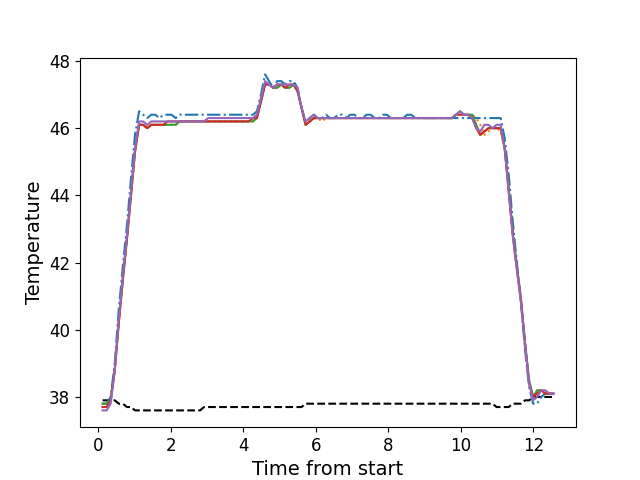

The data file committed next to this chart (first rows):
, times, neutral, z1, z2, z3, z4, z5
0, 0.1187, 37.9, 37.8, 37.8, 37.8, 37.7, 37.6
1, 0.23, 37.9, 37.8, 37.8, 37.8, 37.7, 37.6
2, 0.343, 37.9, 38.0, 37.9, 37.9, 37.9, 37.8
3, 0.455, 37.9, 39.0, 38.8, 38.8, 38.8, 38.8
4, 0.566, 37.8, 40.6, 40.2, 40.2, 40.2, 40.3
5, 0.679, 37.8, 41.9, 41.5, 41.5, 41.5, 41.6
6, 0.791, 37.7, 43.1, 42.7, 42.7, 42.7, 42.8
7, 0.903, 37.7, 44.5, 44.0, 44.0, 44.0, 44.1
8, 1.014, 37.6, 45.8, 45.3, 45.3, 45.3, 45.4
9, 1.126, 37.6, 46.5, 46.1, 46.1, 46.1, 46.2
10, 1.239, 37.6, 46.4, 46.1, 46.1, 46.1, 46.2
11, 1.352, 37.6, 46.3, 46.0, 46.0, 46.0, 46.1
12, 1.463, 37.6, 46.4, 46.1, 46.1, 46.1, 46.2
13, 1.575, 37.6, 46.4, 46.1, 46.1, 46.1, 46.2
14, 1.687, 37.6, 46.3, 46.1, 46.1, 46.1, 46.2
15, 1.799, 37.6, 46.4, 46.1, 46.1, 46.1, 46.2
16, 1.911, 37.6, 46.4, 46.1, 46.1, 46.2, 46.2
17, 2.023, 37.6, 46.4, 46.1, 46.1, 46.2, 46.2
18, 2.136, 37.6, 46.3, 46.1, 46.1, 46.2, 46.2
19, 2.247, 37.6, 46.4, 46.2, 46.2, 46.2, 46.2
20, 2.359, 37.6, 46.4, 46.2, 46.2, 46.2, 46.2
21, 2.471, 37.6, 46.4, 46.2, 46.2, 46.2, 46.2
22, 2.584, 37.6, 46.4, 46.2, 46.2, 46.2, 46.2
23, 2.696, 37.6, 46.4, 46.2, 46.2, 46.2, 46.2
24, 2.808, 37.6, 46.4, 46.2, 46.2, 46.2, 46.2
25, 2.92, 37.7, 46.4, 46.2, 46.2, 46.2, 46.2
26, 3.032, 37.7, 46.4, 46.2, 46.2, 46.2, 46.3
27, 3.144, 37.7, 46.4, 46.2, 46.2, 46.2, 46.3
28, 3.256, 37.7, 46.4, 46.2, 46.2, 46.2, 46.3
29, 3.368, 37.7, 46.4, 46.2, 46.2, 46.2, 46.3
30, 3.48, 37.7, 46.4, 46.2, 46.2, 46.2, 46.3
31, 3.592, 37.7, 46.4, 46.2, 46.2, 46.2, 46.3
32, 3.704, 37.7, 46.4, 46.2, 46.2, 46.2, 46.3
33, 3.815, 37.7, 46.4, 46.2, 46.2, 46.2, 46.3
34, 3.928, 37.7, 46.4, 46.2, 46.2, 46.2, 46.3
35, 4.04, 37.7, 46.4, 46.2, 46.2, 46.2, 46.3
36, 4.152, 37.7, 46.4, 46.2, 46.2, 46.2, 46.3
37, 4.263, 37.7, 46.4, 46.2, 46.2, 46.3, 46.3
38, 4.376, 37.7, 46.5, 46.3, 46.3, 46.3, 46.4
39, 4.488, 37.7, 47.0, 46.8, 46.8, 46.8, 46.9
40, 4.601, 37.7, 47.6, 47.3, 47.3, 47.3, 47.4
41, 4.712, 37.7, 47.4, 47.3, 47.3, 47.3, 47.3
42, 4.824, 37.7, 47.2, 47.2, 47.2, 47.2, 47.2
43, 4.936, 37.7, 47.4, 47.2, 47.2, 47.3, 47.3
44, 5.048, 37.7, 47.4, 47.3, 47.3, 47.3, 47.3
45, 5.16, 37.7, 47.3, 47.2, 47.2, 47.2, 47.3
46, 5.273, 37.7, 47.4, 47.2, 47.2, 47.3, 47.3
47, 5.384, 37.7, 47.4, 47.3, 47.3, 47.3, 47.3
48, 5.497, 37.7, 47.2, 47.1, 47.1, 47.1, 47.2
49, 5.609, 37.7, 46.6, 46.6, 46.6, 46.6, 46.6
50, 5.72, 37.8, 46.2, 46.1, 46.1, 46.1, 46.2
51, 5.833, 37.8, 46.3, 46.2, 46.2, 46.2, 46.3
52, 5.945, 37.8, 46.4, 46.3, 46.3, 46.3, 46.4
53, 6.057, 37.8, 46.3, 46.3, 46.3, 46.3, 46.3
54, 6.169, 37.8, 46.3, 46.2, 46.3, 46.3, 46.3
55, 6.281, 37.8, 46.4, 46.3, 46.3, 46.3, 46.3
56, 6.394, 37.8, 46.3, 46.3, 46.3, 46.3, 46.3
57, 6.505, 37.8, 46.3, 46.3, 46.3, 46.3, 46.3
58, 6.617, 37.8, 46.4, 46.3, 46.3, 46.3, 46.3
59, 6.729, 37.8, 46.4, 46.3, 46.3, 46.3, 46.3
... 52 more rows
